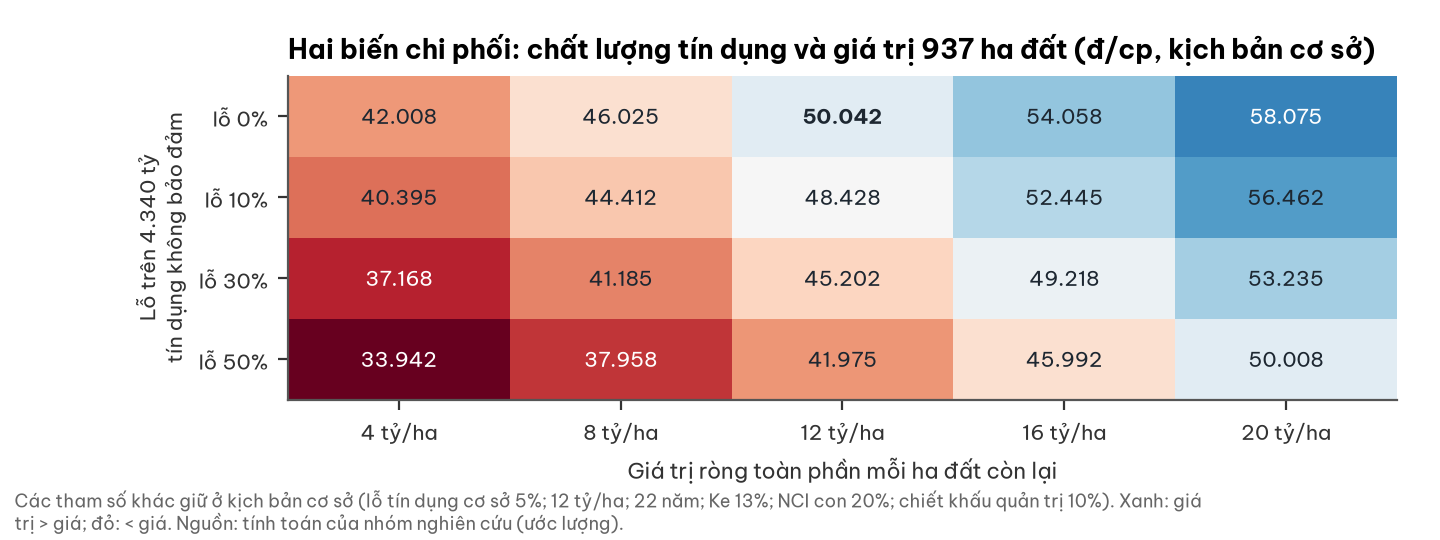

Values plotted in this chart, from the file beside it:
lo_tin_dung, ha_4, ha_8, ha_12, ha_16, ha_20
lo_0, 42008, 46025, 50042, 54058, 58075
lo_10, 40395, 44412, 48428, 52445, 56462
lo_30, 37168, 41185, 45202, 49218, 53235
lo_50, 33942, 37958, 41975, 45992, 50008
